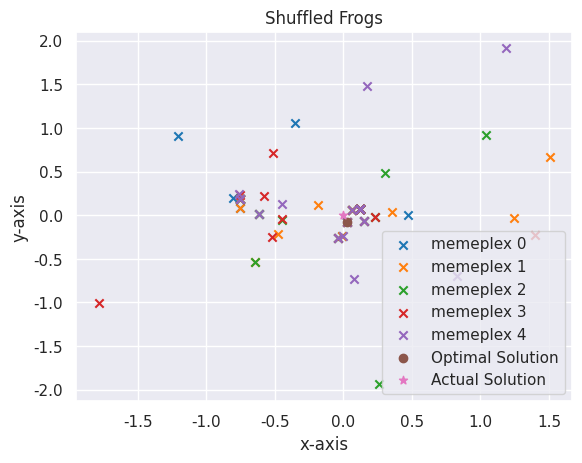

Generate this figure with matplotlib:
#! usr/bin/python3

import numpy as np
import matplotlib.pyplot as plt
import seaborn as sns
sns.set_style("darkgrid")
sns.set_context("notebook")

def opt_func(value):
    """The mathematical function to optimize. Here it calculates the distance to origin,
    i.e. optimal solution(minimum) is at 0.
    
    Arguments:
        value {np.ndarray} -- An individual value or frog
    
    Returns:
        float -- The output value or fitness of the frog
    """

    output = np.sqrt((value ** 2).sum())
    return output

def gen_frogs(frogs, dimension, sigma, mu):
    """Generates a random frog population from gaussian normal distribution.
    
    Arguments:
        frogs {int} -- Number of frogs
        dimension {int} -- Dimension of frogs/ Number of features
        sigma {int/float} -- Sigma of gaussian distribution
        mu {int/float} -- Mu of Gaussian distribution
    
    Returns:
        numpy.ndarray -- A frogs x dimension array
    """
    frogs = sigma * (np.random.randn(frogs, dimension)) + mu
    return frogs

def sort_frogs(frogs, mplx_no, opt_func):
    """Sorts the frogs in decending order of fitness by the given function.
    
    Arguments:
        frogs {numpy.ndarray} -- Frogs to be sorted
        mplx_no {int} -- Number of memeplexes, when divides frog number should return an integer otherwise frogs will be skipped
        opt_func {function} -- Function to determine fitness
    
    Returns:
        numpy.ndarray -- A memeplexes x frogs/memeplexes array of indices, [0, 0] will be the greatest frog
    """

    # Find fitness of each frog
    fitness = np.array(list(map(opt_func, frogs)))
    # Sort the indices in decending order by fitness
    sorted_fitness = np.argsort(fitness)
    # Empty holder for memeplexes
    memeplexes = np.zeros((mplx_no, int(frogs.shape[0]/mplx_no)))
    # Sort into memeplexes
    for j in range(memeplexes.shape[1]):
        for i in range(mplx_no):
            memeplexes[i, j] = sorted_fitness[i+(mplx_no*j)]
    return memeplexes

def local_search(frogs, memeplex, opt_func, sigma, mu):
    """Performs the local search for a memeplex.
    
    Arguments:
        frogs {numpy.ndarray} -- All the frogs
        memeplex {numpy.ndarray} -- One memeplex
        opt_func {function} -- The function to optimize
        sigma {int/float} -- Sigma for the gaussian distribution by which the frogs were created
        mu {int/float} -- Mu for the gaussian distribution by which the frogs were created
    
    Returns:
        numpy.ndarray -- The updated frogs, same dimensions
    """

    # Select worst, best, greatest frogs
    frog_w = frogs[int(memeplex[-1])]
    frog_b = frogs[int(memeplex[0])]
    frog_g = frogs[0]
    # Move worst wrt best frog
    frog_w_new = frog_w + (np.random.rand() * (frog_b - frog_w))
    # If change not better, move worst wrt greatest frog
    if opt_func(frog_w_new) > opt_func(frog_w):
        frog_w_new = frog_w + (np.random.rand() * (frog_g - frog_w))
    # If change not better, random new worst frog
    if opt_func(frog_w_new) > opt_func(frog_w):
        frog_w_new = gen_frogs(1, frogs.shape[1], sigma, mu)[0]
    # Replace worst frog
    frogs[int(memeplex[-1])] = frog_w_new
    return frogs

def shuffle_memeplexes(frogs, memeplexes):
    """Shuffles the memeplexes without sorting them.
    
    Arguments:
        frogs {numpy.ndarray} -- All the frogs
        memeplexes {numpy.ndarray} -- The memeplexes
    
    Returns:
        numpy.ndarray -- A shuffled memeplex, unsorted, same dimensions
    """

    # Flatten the array
    temp = memeplexes.flatten()
    #Shuffle the array
    np.random.shuffle(temp)
    # Reshape
    temp = temp.reshape((memeplexes.shape[0], memeplexes.shape[1]))
    return temp

def sfla(opt_func, frogs=30, dimension=2, sigma=1, mu=0, mplx_no=5, mplx_iters=10, solun_iters=50):
    """Performs the Shuffled Leaping Frog Algorithm.
    
    Arguments:
        opt_func {function} -- The function to optimize.
    
    Keyword Arguments:
        frogs {int} -- The number of frogs to use (default: {30})
        dimension {int} -- The dimension/number of features (default: {2})
        sigma {int/float} -- Sigma for the gaussian normal distribution to create the frogs (default: {1})
        mu {int/float} -- Mu for the gaussian normal distribution to create the frogs (default: {0})
        mplx_no {int} -- Number of memeplexes, when divides frog number should return an integer otherwise frogs will be skipped (default: {5})
        mplx_iters {int} -- Number of times a single memeplex will be iterated before shuffling (default: {10})
        solun_iters {int} -- Number of times the memeplexes will be shuffled (default: {50})
    
    Returns:
        tuple(numpy.ndarray, numpy.ndarray, numpy.ndarray) -- [description]
    """

    # Generate frogs around the solution
    frogs = gen_frogs(frogs, dimension, sigma, mu)
    # Arrange frogs and sort into memeplexes
    memeplexes = sort_frogs(frogs, mplx_no, opt_func)
    # Best solution as greatest frog
    best_solun = frogs[int(memeplexes[0, 0])]
    # For the number of iterations
    for i in range(solun_iters):
        # Shuffle memeplexes
        memeplexes = shuffle_memeplexes(frogs, memeplexes)
        # For each memeplex
        for mplx_idx, memeplex in enumerate(memeplexes):
            # For number of memeplex iterations
            for j in range(mplx_iters):
                # Perform local search
                frogs = local_search(frogs, memeplex, opt_func, sigma, mu)
            # Rearrange memeplexes
            memeplexes = sort_frogs(frogs, mplx_no, opt_func)
            # Check and select new best frog as the greatest frog
            new_best_solun = frogs[int(memeplexes[0, 0])]
            if opt_func(new_best_solun) < opt_func(best_solun):
                best_solun = new_best_solun
    return best_solun, frogs, memeplexes.astype(int)

def main():
    # Run algorithm
    solun, frogs, memeplexes = sfla(opt_func, 100, 2, 1, 0, 5, 25, 50)
    print("Optimal Solution (closest to zero): {}".format(solun))
    # Place memeplexes
    for idx, memeplex in enumerate(memeplexes):
        plt.scatter(frogs[memeplex, 0], frogs[memeplex, 1], marker='x', label="memeplex {}".format(idx))
    plt.scatter(solun[0], solun[1], marker='o', label="Optimal Solution")
    plt.scatter(0, 0, marker='*', label='Actual Solution')
    # Plot properties
    plt.legend()
    plt.xlabel("x-axis")
    plt.ylabel("y-axis")
    plt.title("Shuffled Frogs")
    # Show plot
    # plt.show()

if __name__ == '__main__':
    main()